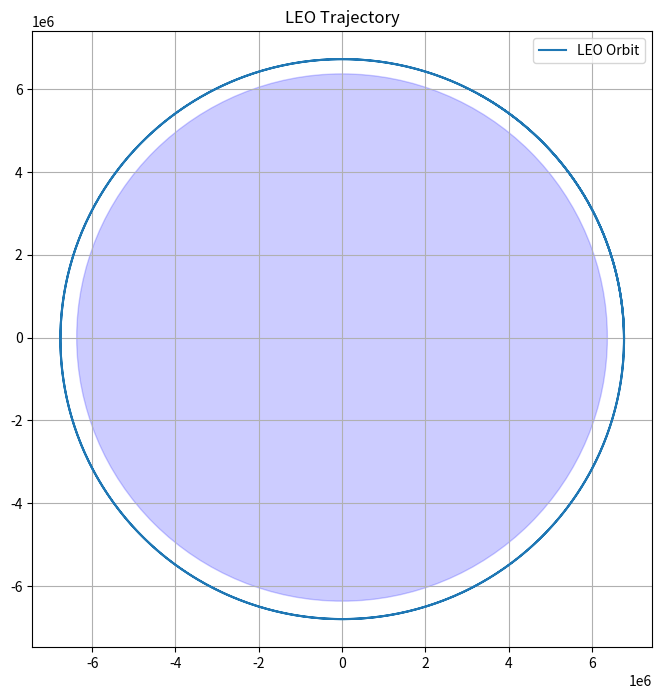
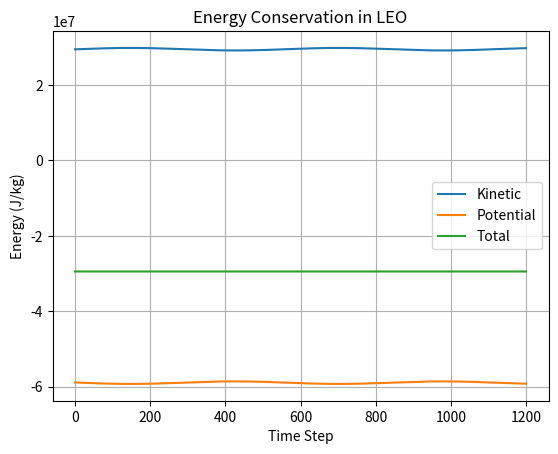

The matplotlib source for these figures, in order:
import numpy as np
import matplotlib.pyplot as plt

# CHANGE THESE VARIABLES FOR TESTING
altitude = 400e3 #m from surface
init_velocity = 7670 #m/s

# Constants
MU = 3.986e14  # Earth's gravitational parameter (m^3/s^2)
R_EARTH = 6.371e6  # Earth radius (m)
ALTITUDE_LEO = altitude  # LEO altitude (m)

# Variables
initial_pos = [R_EARTH + ALTITUDE_LEO, 0]
initial_vel = [0, init_velocity]

def compute_acceleration(position):
    """
    Parameters:
        position: [x, y] in meters
    Returns:
        [a_x, a_y] in m/s^2, represented by numpy array
    """
    r_vec = np.array(position)
    r = np.linalg.norm(r_vec)
    acceleration = -MU / r ** 3 * r_vec
    return acceleration

def simulate_spacecraft(initial_pos, initial_vel, dt=1, t_total=1):
    """
    Simulates for t_total seconds (1.5 hrs = ~1 LEO orbit).
    Parameters: initial_pos in meters, initial_vel in m/s, dt in seconds, t_total
    Return: trajectory
    """
    pos = np.array(initial_pos, dtype='float64')
    vel = np.array(initial_vel, dtype='float64')
    trajectory = [pos.copy()]
    t = 0
    distance = 10 # when distance <=6, it prints the escape message correctly, but when it's >6 it doesn't. UGH!
    escaped = False

    while t <= t_total:
        r = np.linalg.norm(pos)

        # Check for crash
        if r <= R_EARTH:
            print('Spacecraft crashed!')
            break
        # Check for escape
        if r >= distance * R_EARTH and not escaped: # <- right here, officer!
            print(f'Spacecraft escaped at t = {t} s!')
            escaped = True

        # Compute acceleration
        acc = compute_acceleration(pos)

        # Euler integration
        vel += acc * dt
        pos += vel * dt

        trajectory.append(pos.copy())
        t += dt

    return np.array(trajectory)

def calculate_energy(trajectory, dt):
    """Computes kinetic, potential, and total energy, given a trajectory"""
    velocities = np.diff(trajectory, axis=0) / dt
    speeds = np.linalg.norm(velocities, axis=1)
    kinetic = 0.5 * speeds ** 2
    positions = trajectory[:-1]
    distances = np.linalg.norm(positions, axis=1)
    potential = -MU / distances
    total = kinetic + potential
    return kinetic, potential, total

# Simulate
trajectory = simulate_spacecraft(initial_pos, initial_vel, dt=10, t_total=12000)
kinetic, potential, total_energy = calculate_energy(trajectory, dt=10)

# Plot trajectory
plt.figure(figsize=(8, 8))
plt.plot(trajectory[:, 0], trajectory[:, 1], label="LEO Orbit")
plt.gca().add_patch(plt.Circle((0, 0), R_EARTH, color='blue', alpha=0.2))
plt.title("LEO Trajectory")
plt.legend()
plt.grid(True)
plt.show()

# Plot energy
plt.figure()
plt.plot(kinetic, label="Kinetic")
plt.plot(potential, label="Potential")
plt.plot(total_energy, label="Total")
plt.title("Energy Conservation in LEO")
plt.xlabel("Time Step")
plt.ylabel("Energy (J/kg)")
plt.legend()
plt.grid(True)
plt.show()
